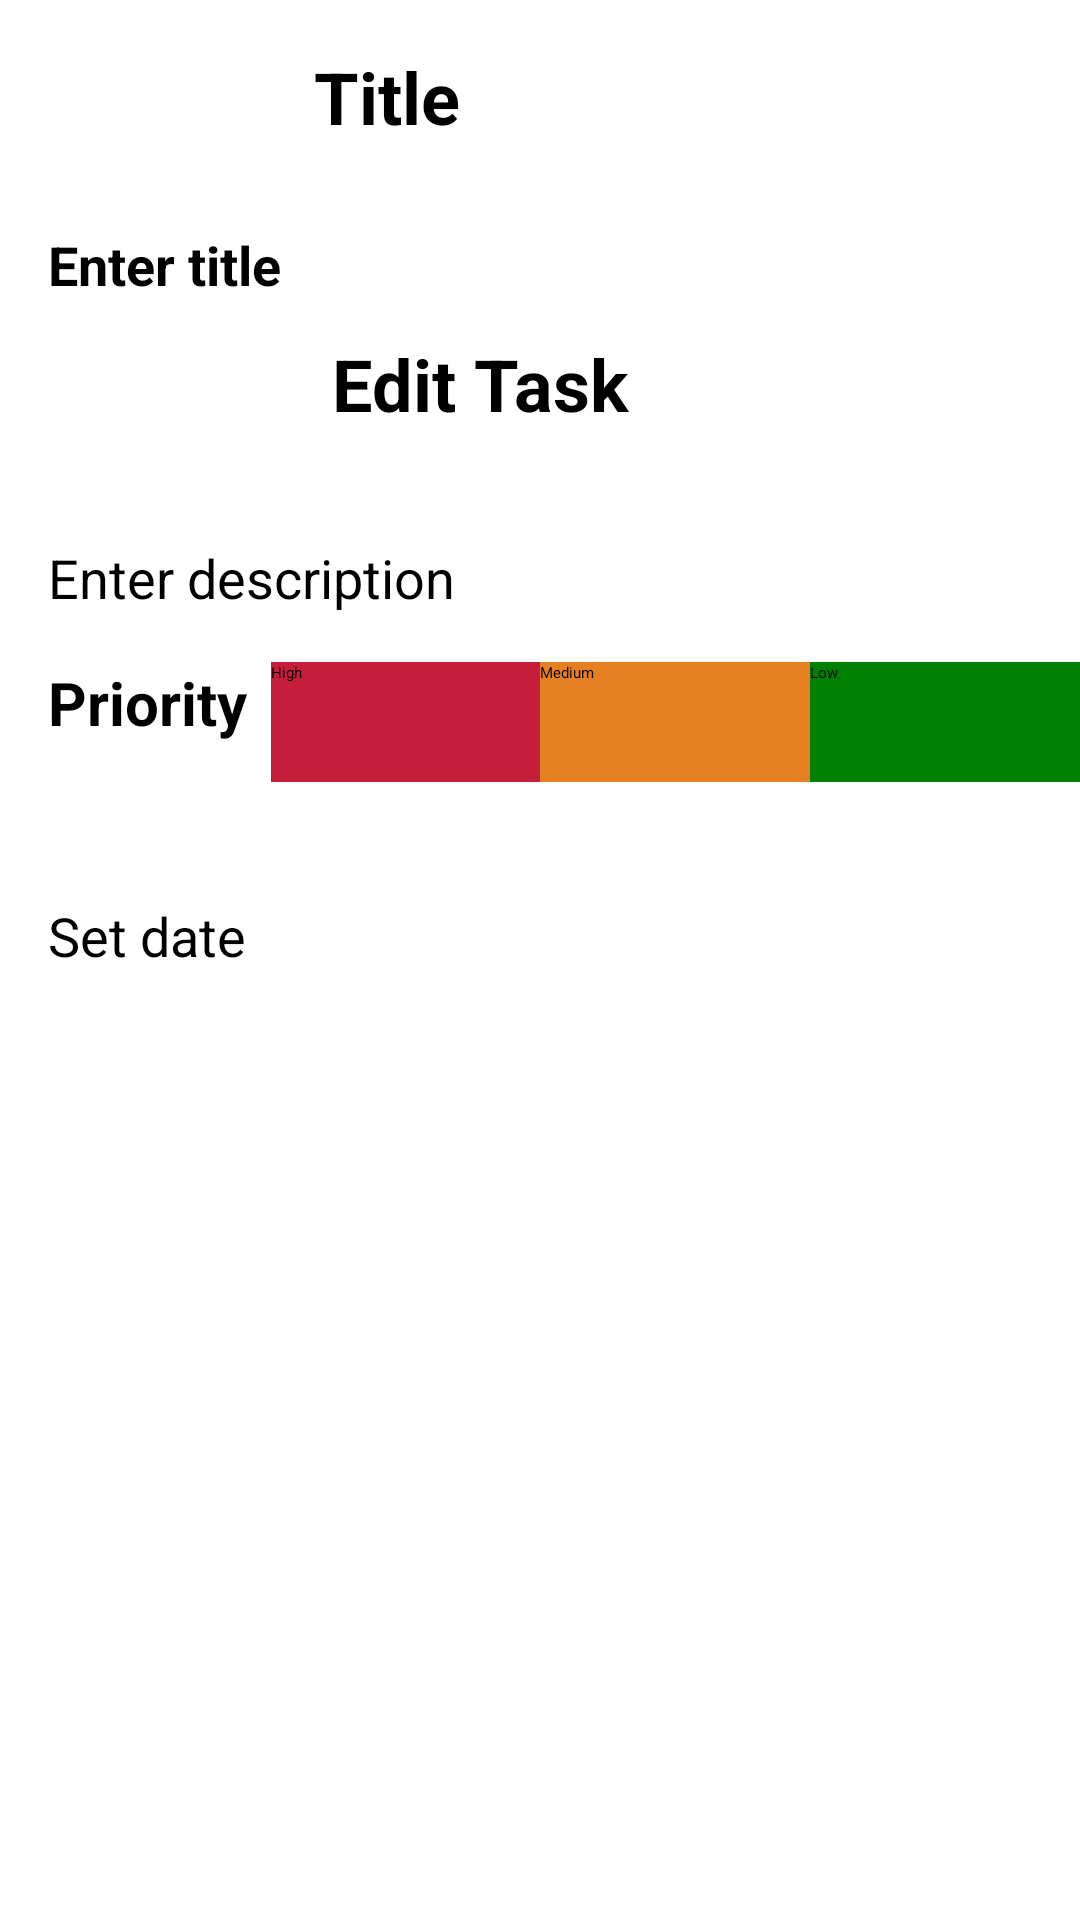

The Android layout XML behind this screen, and the referenced resources:
<!-- AndroidManifest.xml: application theme Theme.TodoApp -->
<!-- res/layout/update_task.xml -->
<?xml version="1.0" encoding="utf-8"?>
<ScrollView
    xmlns:android="http://schemas.android.com/apk/res/android"
    xmlns:app="http://schemas.android.com/apk/res-auto"
    xmlns:tools="http://schemas.android.com/tools"
    android:layout_width="match_parent"
    android:layout_height="match_parent"
    tools:context=".UpdateFragment">


    <androidx.constraintlayout.widget.ConstraintLayout
        android:layout_width="match_parent"
        android:layout_height="match_parent"
        >

        <EditText
            android:id="@+id/title_entry"
            android:layout_width="0dp"
            android:layout_height="wrap_content"
            android:layout_marginStart="@dimen/margin_medium"
            android:layout_marginTop="76dp"
            android:layout_marginEnd="@dimen/margin_medium"
            android:ems="10"
            android:hint="@string/enter_title"
            android:textSize="@dimen/entry_size"
            android:textStyle="bold"
            app:layout_constraintEnd_toEndOf="parent"
            app:layout_constraintHorizontal_bias="0.0"
            app:layout_constraintStart_toStartOf="parent"
            app:layout_constraintTop_toTopOf="parent" />


        <EditText
            android:id="@+id/desc_entry"
            android:layout_width="0dp"
            android:layout_height="wrap_content"
            android:layout_marginStart="@dimen/margin_medium"
            android:layout_marginTop="80dp"
            android:layout_marginEnd="@dimen/margin_medium"
            android:ems="10"
            android:hint="@string/enter_description"
            android:inputType="textMultiLine"
            android:textSize="@dimen/entry_size"
            app:layout_constraintEnd_toEndOf="parent"
            app:layout_constraintHorizontal_bias="0.0"
            app:layout_constraintStart_toStartOf="parent"
            app:layout_constraintTop_toBottomOf="@+id/title_entry" />

        <TextView
            android:id="@+id/priority_label"
            android:layout_width="wrap_content"
            android:layout_height="wrap_content"
            android:layout_marginLeft="@dimen/margin_medium"
            android:layout_marginTop="@dimen/margin_medium"
            android:text="@string/priority_label"
            android:textColor="@color/black"
            android:textSize="20sp"
            android:textStyle="bold"
            app:layout_constraintStart_toStartOf="parent"
            app:layout_constraintTop_toBottomOf="@+id/desc_entry" />

        <RadioGroup
            android:id="@+id/radioGroup"
            android:layout_width="0dp"
            android:layout_height="@dimen/radio"
            android:layout_marginLeft="8dp"
            android:layout_gravity="center"
            android:layout_marginTop="@dimen/margin_medium"
            android:layout_marginBottom="@dimen/margin_medium"
            android:orientation="horizontal"
            android:weightSum="3"
            app:layout_constraintStart_toEndOf="@id/priority_label"
            app:layout_constraintEnd_toEndOf="parent"
            app:layout_constraintTop_toBottomOf="@+id/desc_entry">

            <RadioButton
                android:id="@+id/radButton1"
                android:layout_width="0dp"
                android:layout_height="match_parent"
                android:layout_weight="1"
                android:background="@color/materialRed"
                android:checked="true"
                android:text="@string/high_priority"
                android:theme="@style/WhiteRadioButton" />

            <RadioButton
                android:id="@+id/radButton2"
                android:layout_width="0dp"
                android:layout_height="match_parent"
                android:layout_weight="1"
                android:background="@color/materialOrange"
                android:text="@string/med_priority"
                android:theme="@style/WhiteRadioButton" />

            <RadioButton
                android:id="@+id/radButton3"
                android:layout_width="0dp"
                android:layout_height="match_parent"
                android:layout_weight="1"
                android:background="@color/materialGreen"
                android:text="@string/low_priority"
                android:theme="@style/WhiteRadioButton" />

        </RadioGroup>


        <EditText
            android:id="@+id/date_edit"
            android:layout_width="0dp"
            android:layout_height="wrap_content"
            android:layout_marginStart="@dimen/margin_medium"
            android:layout_marginTop="52dp"
            android:layout_marginEnd="@dimen/margin_extra_large"
            android:cursorVisible="false"
            android:ems="10"
            android:focusable="false"
            android:focusableInTouchMode="false"
            android:hint="@string/set_date"
            android:inputType="text"
            android:textSize="@dimen/entry_size"
            app:layout_constraintEnd_toEndOf="parent"
            app:layout_constraintHorizontal_bias="0.0"
            app:layout_constraintStart_toStartOf="parent"
            app:layout_constraintTop_toBottomOf="@+id/priority_label"
            tools:ignore="TextFields" />

        <ImageView
            android:id="@+id/imgDate"
            android:layout_width="@dimen/calendar_img"
            android:layout_height="@dimen/calendar_img"
            android:layout_marginTop="@dimen/margin_large"
            android:src="@drawable/ic_event_black_24dp"
            app:layout_constraintEnd_toEndOf="parent"
            app:layout_constraintStart_toEndOf="@+id/date_edit"
            app:layout_constraintTop_toBottomOf="@+id/priority_label"
            app:tint="@color/color4" />

        <Button
            android:id="@+id/update_btn"
            android:layout_width="match_parent"
            android:layout_height="wrap_content"
            android:layout_marginStart="@dimen/margin_medium"
            android:layout_marginTop="@dimen/margin_large"
            android:layout_marginEnd="@dimen/margin_medium"
            android:backgroundTint="@color/cardview_dark_background"
            android:text="@string/update"
            android:textColor="@color/white"
            android:textSize="@dimen/entry_size"
            android:textStyle="bold"
            app:layout_constraintEnd_toEndOf="parent"
            app:layout_constraintStart_toStartOf="parent"
            app:layout_constraintTop_toBottomOf="@+id/date_edit" />

        <TextView
            android:id="@+id/textView7"
            android:layout_width="151dp"
            android:layout_height="46dp"
            android:text="@string/add_title_to_task"
            android:textSize="24sp"
            android:textStyle="bold"
            app:layout_constraintBottom_toTopOf="@+id/title_entry"
            app:layout_constraintEnd_toEndOf="parent"
            app:layout_constraintStart_toStartOf="parent"
            app:layout_constraintTop_toTopOf="parent"
            app:layout_constraintVertical_bias="0.533"
            tools:ignore="MissingConstraints" />

        <TextView
            android:id="@+id/textView8"
            android:layout_width="139dp"
            android:layout_height="53dp"
            android:text="Edit Task"
            android:textSize="24sp"
            android:textStyle="bold"
            app:layout_constraintBottom_toTopOf="@+id/desc_entry"
            app:layout_constraintEnd_toEndOf="parent"
            app:layout_constraintStart_toStartOf="parent"
            app:layout_constraintTop_toBottomOf="@+id/title_entry"
            app:layout_constraintVertical_bias="0.425"
            tools:ignore="MissingConstraints" />

    </androidx.constraintlayout.widget.ConstraintLayout>
</ScrollView>
<!-- resources referenced by this layout -->
<resources>
  <color name="black">#FF000000</color>
  <color name="color4">#8E0438</color>
  <color name="materialGreen">#008000</color>
  <color name="materialOrange">#E67E22</color>
  <color name="materialRed">#C41E3A</color>
  <color name="white">#FFFFFFFF</color>
  <dimen name="calendar_img">36dp</dimen>
  <dimen name="entry_size">18sp</dimen>
  <dimen name="margin_extra_large">72dp</dimen>
  <dimen name="margin_large">32dp</dimen>
  <dimen name="margin_medium">16dp</dimen>
  <dimen name="radio">40dp</dimen>
  <string name="add_title_to_task">Title</string>
  <string name="enter_description">Enter description</string>
  <string name="enter_title">Enter title</string>
  <string name="high_priority">High</string>
  <string name="low_priority">Low</string>
  <string name="med_priority">Medium</string>
  <string name="priority_label">Priority</string>
  <string name="set_date">Set date</string>
  <string name="update">Update</string>
  <style name="WhiteRadioButton" parent="Theme.AppCompat.Light.DarkActionBar">
  <item name="colorControlNormal">@android:color/white</item>
  <item name="colorControlActivated">@android:color/white</item>
  </style>
</resources>
